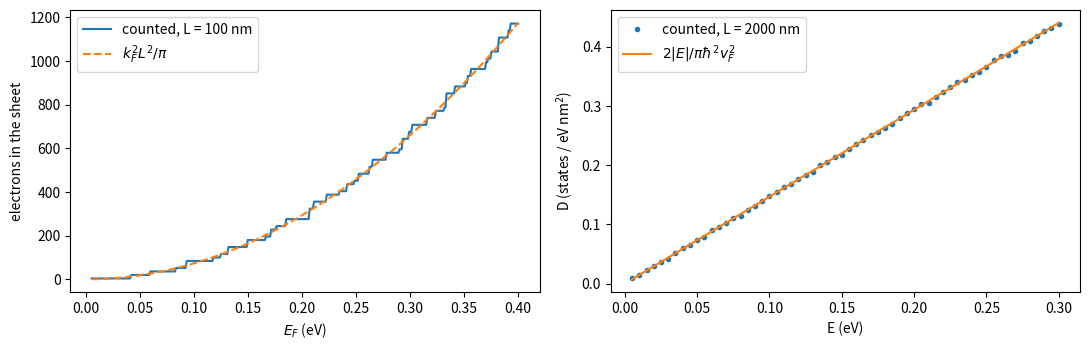
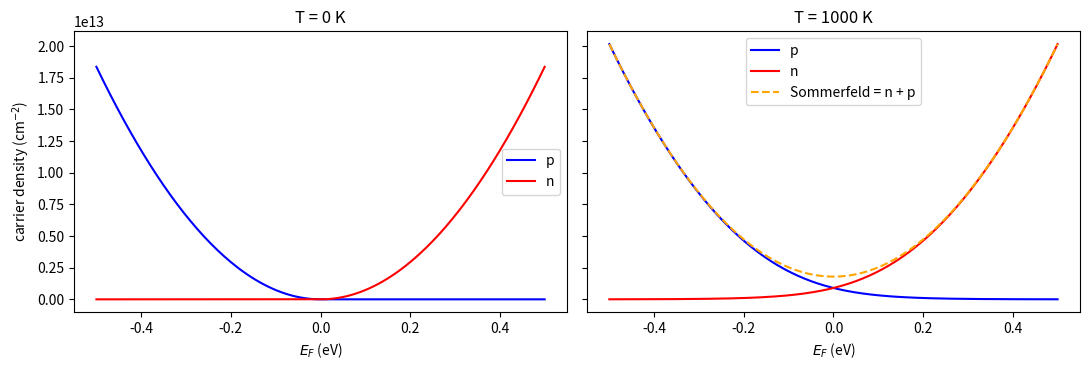
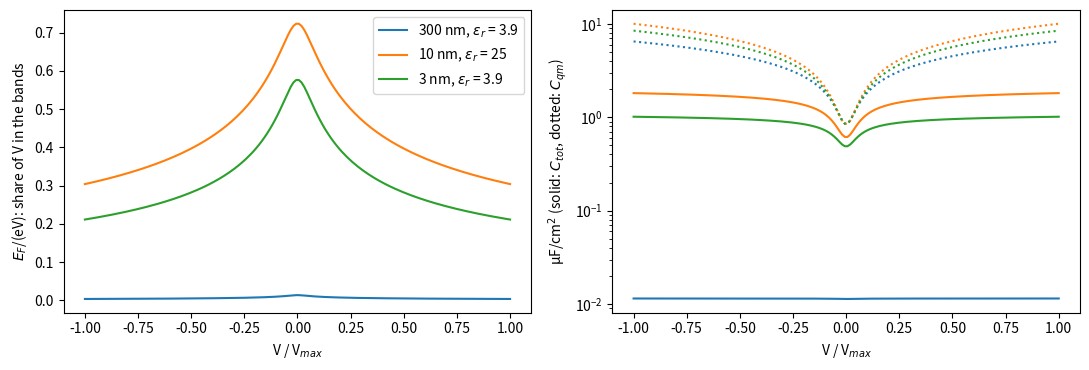

Recreate these plots in Python, in order.
import numpy as np
import matplotlib.pyplot as plt
from scipy.integrate import quad
from scipy.optimize import brentq
from scipy.special import spence
from scipy.constants import e, hbar, k as kB, epsilon_0

vF = 1e6
hv = hbar * vF / e * 1e9                     # hbar vF in eV nm
c = 2 / (np.pi * hv ** 2)                    # D(E) = c|E|, states per eV per nm^2
atoms = 4 / (3 * np.sqrt(3) * 0.142 ** 2)    # carbon atoms per nm^2
kT = lambda T: kB * T / e                    # eV
cm2 = lambda x: x * 1e14                     # per nm^2 -> per cm^2
print(f'hbar vF = {hv:.4f} eV nm;  D(E) = {c:.4f} |E| states/(eV nm^2);  {cm2(atoms):.3e} carbon atoms per cm^2')

def count(L, kF):
    s = 2 * np.pi / L
    M = int(kF / s) + 1
    m = np.arange(-M, M + 1)
    MX, MY = np.meshgrid(m, m)
    return int(np.sum(s * s * (MX ** 2 + MY ** 2) < kF * kF))

Ef = 0.1
kF = Ef / hv
for L in (40, 100, 300, 1000, 3000):
    N = count(L, kF)
    print(f'L = {L:5d} nm: {N:7d} k-points inside, formula {kF ** 2 * L ** 2 / (4 * np.pi):10.1f}, ratio {N / (kF ** 2 * L ** 2 / (4 * np.pi)):.4f}')

# the density of states from a large sheet: count every state below E and differentiate
L = 2000
E = np.linspace(0.005, 0.3, 60)
N = np.array([4 * count(L, x / hv) for x in E])
D_counted = np.gradient(N, E) / L ** 2
fig, axs = plt.subplots(1, 2, figsize=(11, 3.6))
Es = np.linspace(0.005, 0.4, 400)
axs[0].plot(Es, [4 * count(100, x / hv) for x in Es], label='counted, L = 100 nm')
axs[0].plot(Es, (Es / hv) ** 2 * 100 ** 2 / np.pi, '--', label='$k_F^2L^2/\\pi$')
axs[0].set(xlabel='$E_F$ (eV)', ylabel='electrons in the sheet'); axs[0].legend()
axs[1].plot(E, D_counted, 'o', ms=3, label='counted, L = 2000 nm')
axs[1].plot(E, c * E, label='$2|E|/\\pi\\hbar^2v_F^2$')
axs[1].set(xlabel='E (eV)', ylabel='D (states / eV nm$^2$)'); axs[1].legend()
plt.tight_layout(); plt.show()

def F1(x):
    # -Li2(-e^x), with Li2(z) = spence(1 - z); for x > 0 use F1(x) = pi^2/6 + x^2/2 - F1(-x), which avoids overflow
    x = np.asarray(x, float)
    ax = np.abs(x)
    # F1(-|x|): spence loses precision as its argument nears 1 (|x| large), so use the series e^-u - e^-2u/4 + e^-3u/9 there
    series = np.exp(-ax) - np.exp(-2 * ax) / 4 + np.exp(-3 * ax) / 9
    neg = np.where(ax > 15, series, -np.real(spence(1 + np.exp(-np.minimum(ax, 15)))))
    return np.where(x > 0, np.pi ** 2 / 6 + x * x / 2 - neg, neg)
def n_of(mu, T):
    if T == 0: return c * max(mu, 0) ** 2 / 2
    t = kT(T); return c * t * t * F1(mu / t)
def p_of(mu, T): return n_of(-mu, T)
def n_quad(mu, T):
    t = kT(T)
    return quad(lambda E: c * E / (1 + np.exp(min((E - mu) / t, 700))), 0, max(mu, 0) + 60 * t, limit=300, epsrel=1e-12)[0]

print('dilogarithm form vs direct integration:', max(abs(n_of(mu, T) / n_quad(mu, T) - 1) for mu in (-0.2, 0, 0.05, 0.3) for T in (77, 300, 1000)))
x = np.linspace(-30, 30, 13)
print('F1(x) + F1(-x) - (pi^2/6 + x^2/2):', np.max(np.abs(F1(x) + F1(-x) - (np.pi ** 2 / 6 + x ** 2 / 2))))

mus = np.linspace(-0.5, 0.5, 201)
fig, axs = plt.subplots(1, 2, figsize=(11, 3.8), sharey=True)
for ax, T in zip(axs, (0, 1000)):
    ax.plot(mus, [cm2(p_of(m, T)) for m in mus], 'b', label='p')
    ax.plot(mus, [cm2(n_of(m, T)) for m in mus], 'r', label='n')
    if T: ax.plot(mus, [cm2(m * m / (np.pi * hv ** 2) + np.pi * kT(T) ** 2 / (3 * hv ** 2)) for m in mus], '--', color='orange', label='Sommerfeld = n + p')
    ax.set(xlabel='$E_F$ (eV)', title=f'T = {T} K'); ax.legend()
axs[0].set_ylabel('carrier density (cm$^{-2}$)')
plt.tight_layout(); plt.show()
for T in (300, 1000):
    print(f'neutral graphene at {T} K: n = p = {cm2(n_of(0, T)):.3e} cm^-2 = pi (kT)^2 / 6 hbar^2 vF^2 = {cm2(np.pi * kT(T) ** 2 / (6 * hv ** 2)):.3e}')

def net(mu, T): return n_of(mu, T) - p_of(mu, T)
def solve(V, T, Cox):
    g = lambda mu: e * net(mu, T) * 1e18 - Cox * (V - mu)
    return brentq(g, -abs(V) - 1, abs(V) + 1, xtol=1e-15)
def Cqm(mu, T):
    if T == 0: return e * c * abs(mu) * 1e18
    t = kT(T); return e * c * t * np.log(2 + 2 * np.cosh(mu / t)) * 1e18
Cox = lambda d_nm, er: epsilon_0 * er / (d_nm * 1e-9)

# the closed form for C_qm against a numerical derivative of n - p
for mu, T in [(0, 300), (0.1, 300), (-0.2, 77)]:
    h = 1e-6
    num = e * (net(mu + h, T) - net(mu - h, T)) / (2 * h) * 1e18
    print(f'C_qm(E_F={mu}, {T} K) = {Cqm(mu, T) * 100:.4f} uF/cm^2, numerical {num * 100:.4f}')
print(f'video slide: C_ox = {Cox(300, 3.9):.3e} (300 nm), {Cox(3, 3.9):.3e} (3 nm); C_qm = {Cqm(0.01, 0):.3e} (0.01 eV), {Cqm(0.1, 0):.3e} (0.1 eV) F/m^2')

# the total capacitance e d(n - p)/dV equals the series combination
C3 = Cox(3, 3.9)
for V in (0.0, 0.5, 1.0):
    h = 1e-5
    Ctot_num = e * (net(solve(V + h, 300, C3), 300) - net(solve(V - h, 300, C3), 300)) / (2 * h) * 1e18
    q = Cqm(solve(V, 300, C3), 300)
    print(f'V = {V} V: C_tot = {Ctot_num * 100:.4f} uF/cm^2, series formula {C3 * q / (C3 + q) * 100:.4f}')

fig, axs = plt.subplots(1, 2, figsize=(11, 3.8))
for (d, er, vmax), col in zip([(300, 3.9, 80), (10, 25, 1.4), (3, 3.9, 1.7)], ['C0', 'C1', 'C2']):
    Vs = np.linspace(-vmax, vmax, 160)              # an even count, so V = 0 itself is not on the grid
    efs = np.array([solve(v, 300, Cox(d, er)) for v in Vs])
    axs[0].plot(Vs / vmax, efs / Vs, col, label=f'{d} nm, $\\varepsilon_r$ = {er}')
    axs[1].semilogy(Vs / vmax, [Cqm(m, 300) * 100 for m in efs], col, ls=':')
    axs[1].semilogy(Vs / vmax, [Cox(d, er) * Cqm(m, 300) / (Cox(d, er) + Cqm(m, 300)) * 100 for m in efs], col)
axs[0].set(xlabel='V / V$_{max}$', ylabel='$E_F$/(eV): share of V in the bands'); axs[0].legend()
axs[1].set(xlabel='V / V$_{max}$', ylabel='µF/cm$^2$ (solid: $C_{tot}$, dotted: $C_{qm}$)')
plt.tight_layout(); plt.show()

# Q1: 100 nm sheet, E_F = 0.1 eV: formula 73.5 electrons (18.4 k-points x 4), counted 21 x 4 = 84; n = 7.3e11 cm^-2, ~2 per 10,000 atoms
kF = 0.1 / hv
assert abs(kF - 0.152) < 0.001 and abs(kF ** 2 * 100 ** 2 / np.pi - 73.5) < 0.1 and count(100, kF) == 21
assert abs(cm2(kF ** 2 / np.pi) / 7.35e11 - 1) < 0.01 and abs(kF ** 2 / np.pi / atoms * 1e4 - 1.9) < 0.1
# Q2: doubling E_F quadruples n, to 2.9e12 cm^-2
assert abs(n_of(0.2, 0) / n_of(0.1, 0) - 4) < 1e-12 and abs(cm2(n_of(0.2, 0)) / 2.94e12 - 1) < 0.01
# Q3: E_F = -0.37 eV at 0 K: p = 1.0e13 cm^-2, 2.6 per 1000 atoms
assert abs(cm2(p_of(-0.37, 0)) / 1.0e13 - 1) < 0.01 and abs(p_of(-0.37, 0) / atoms * 1000 - 2.6) < 0.05
# Q4: neutral graphene: 8.1e10 cm^-2 at 300 K and 9.0e11 at 1000 K, each of n and p
assert abs(cm2(n_of(0, 300)) / 8.08e10 - 1) < 0.005 and abs(cm2(n_of(0, 1000)) / 8.97e11 - 1) < 0.005
# Q5: the Sommerfeld formula is exactly n + p, so at E_F = 0 it is twice n
for mu, T in [(0, 300), (0.1, 300), (-0.25, 1000)]:
    somm = mu ** 2 / (np.pi * hv ** 2) + np.pi * kT(T) ** 2 / (3 * hv ** 2)
    assert abs((n_of(mu, T) + p_of(mu, T)) / somm - 1) < 1e-12
assert abs(np.pi * kT(300) ** 2 / (3 * hv ** 2) / n_of(0, 300) - 2) < 1e-12
# Q6: 300 nm SiO2 at 10 V: C_ox = 11.5 nF/cm^2, n = 7.1e11 cm^-2, E_F = 0.087 eV (300 K) / 0.098 eV (0 K), ~1% of V
C300 = Cox(300, 3.9)
assert abs(C300 * 1e5 - 11.5) < 0.05
for T, ef in [(300, 0.087), (0, 0.098)]:
    mu = solve(10, T, C300); assert abs(mu - ef) < 0.001 and abs(cm2(net(mu, T)) / 7.1e11 - 1) < 0.01 and mu / 10 < 0.01
# Q7: 3 nm SiO2 at 1 V, 0 K: E_F = 0.27 eV, n = 5.3e12 (metal 7.2e12, 73%); C_qm = 6.3, C_tot = 0.97 uF/cm^2 (85% of C_ox)
mu = solve(1, 0, C3)
assert abs(mu - 0.268) < 0.001 and abs(cm2(net(mu, 0)) / 5.26e12 - 1) < 0.005 and abs(C3 * 1 / e * 1e-4 / 7.18e12 - 1) < 0.005
assert abs(Cqm(mu, 0) * 100 - 6.3) < 0.05 and abs(C3 * Cqm(mu, 0) / (C3 + Cqm(mu, 0)) / C3 - 0.85) < 0.01
# Q8: at the Dirac point, 300 K: C_qm = 0.84 uF/cm^2; with C_ox = 1.15 the total is 0.49 (42% of C_ox); at 0 K both vanish
q = Cqm(0, 300)
assert abs(q * 100 - 0.844) < 0.001 and abs(C3 * q / (C3 + q) * 100 - 0.487) < 0.001 and Cqm(0, 0) == 0
print('all the lab\'s answers check out')
